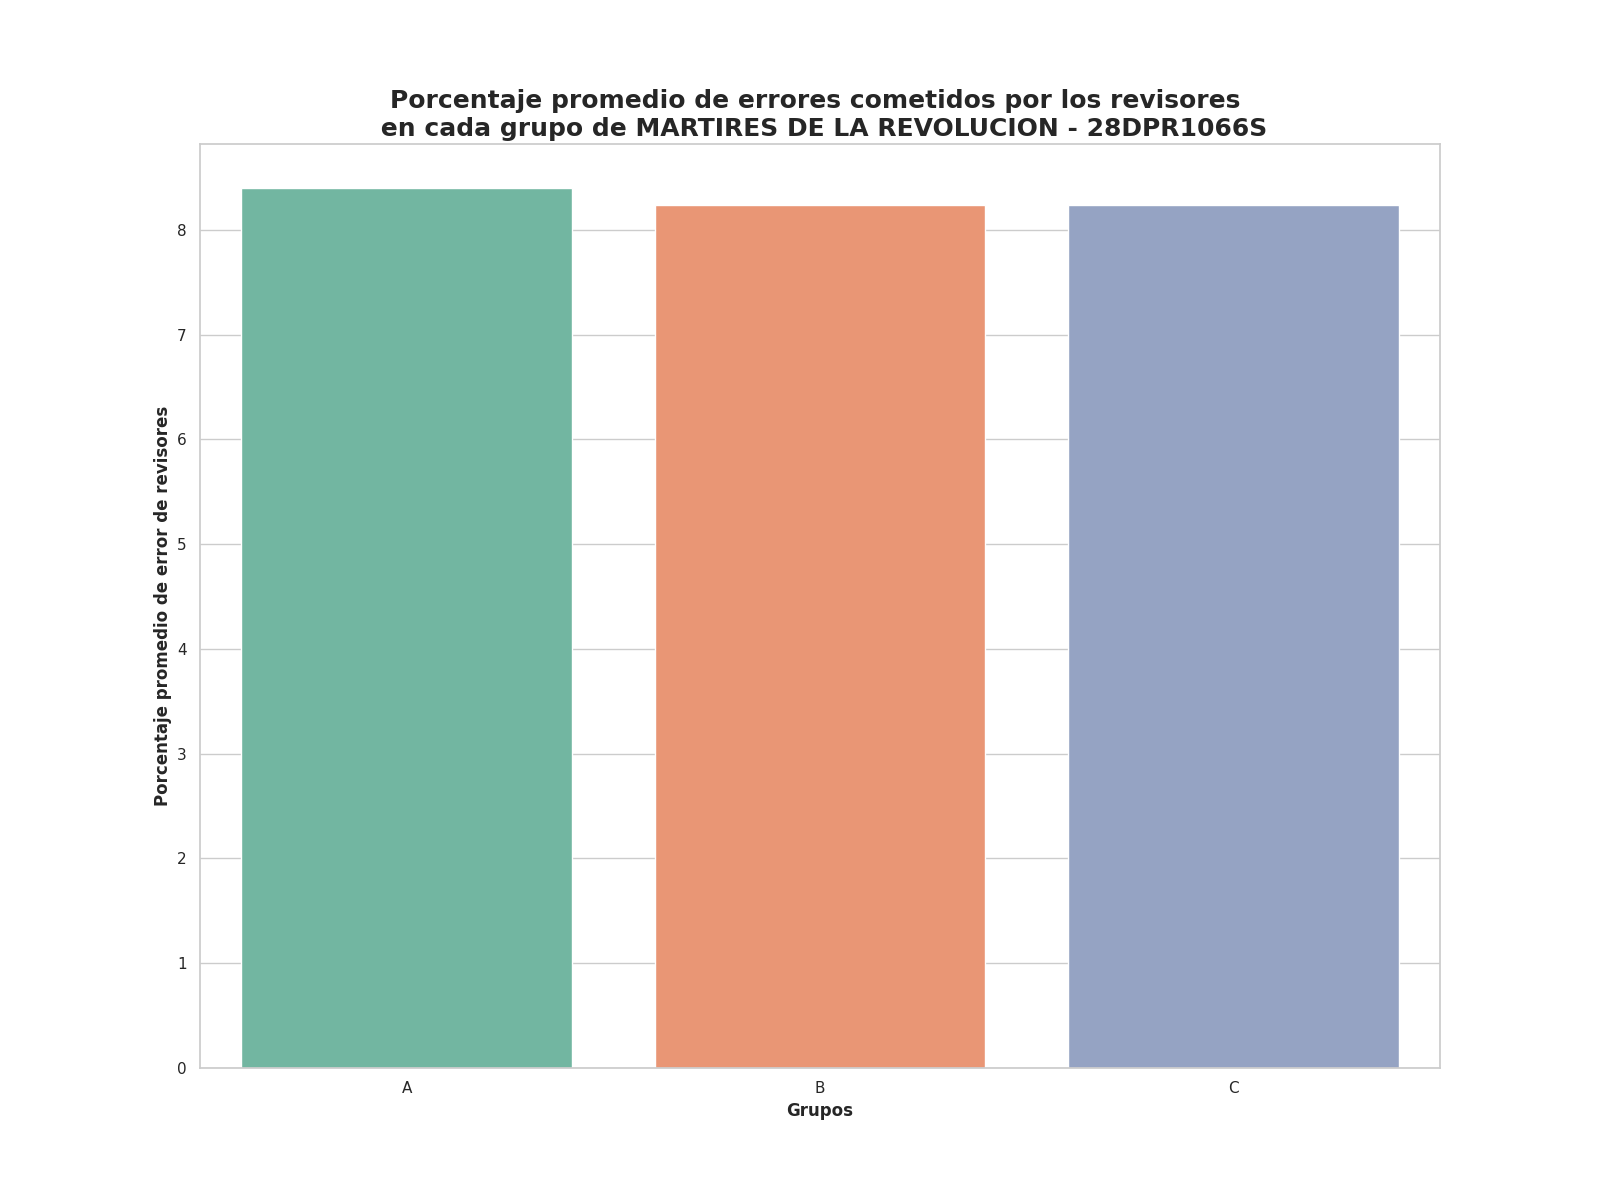

The data file committed next to this chart (first rows):
Grupo, Porcentaje promedio de errores
A, 8.4
B, 8.24
C, 8.24
